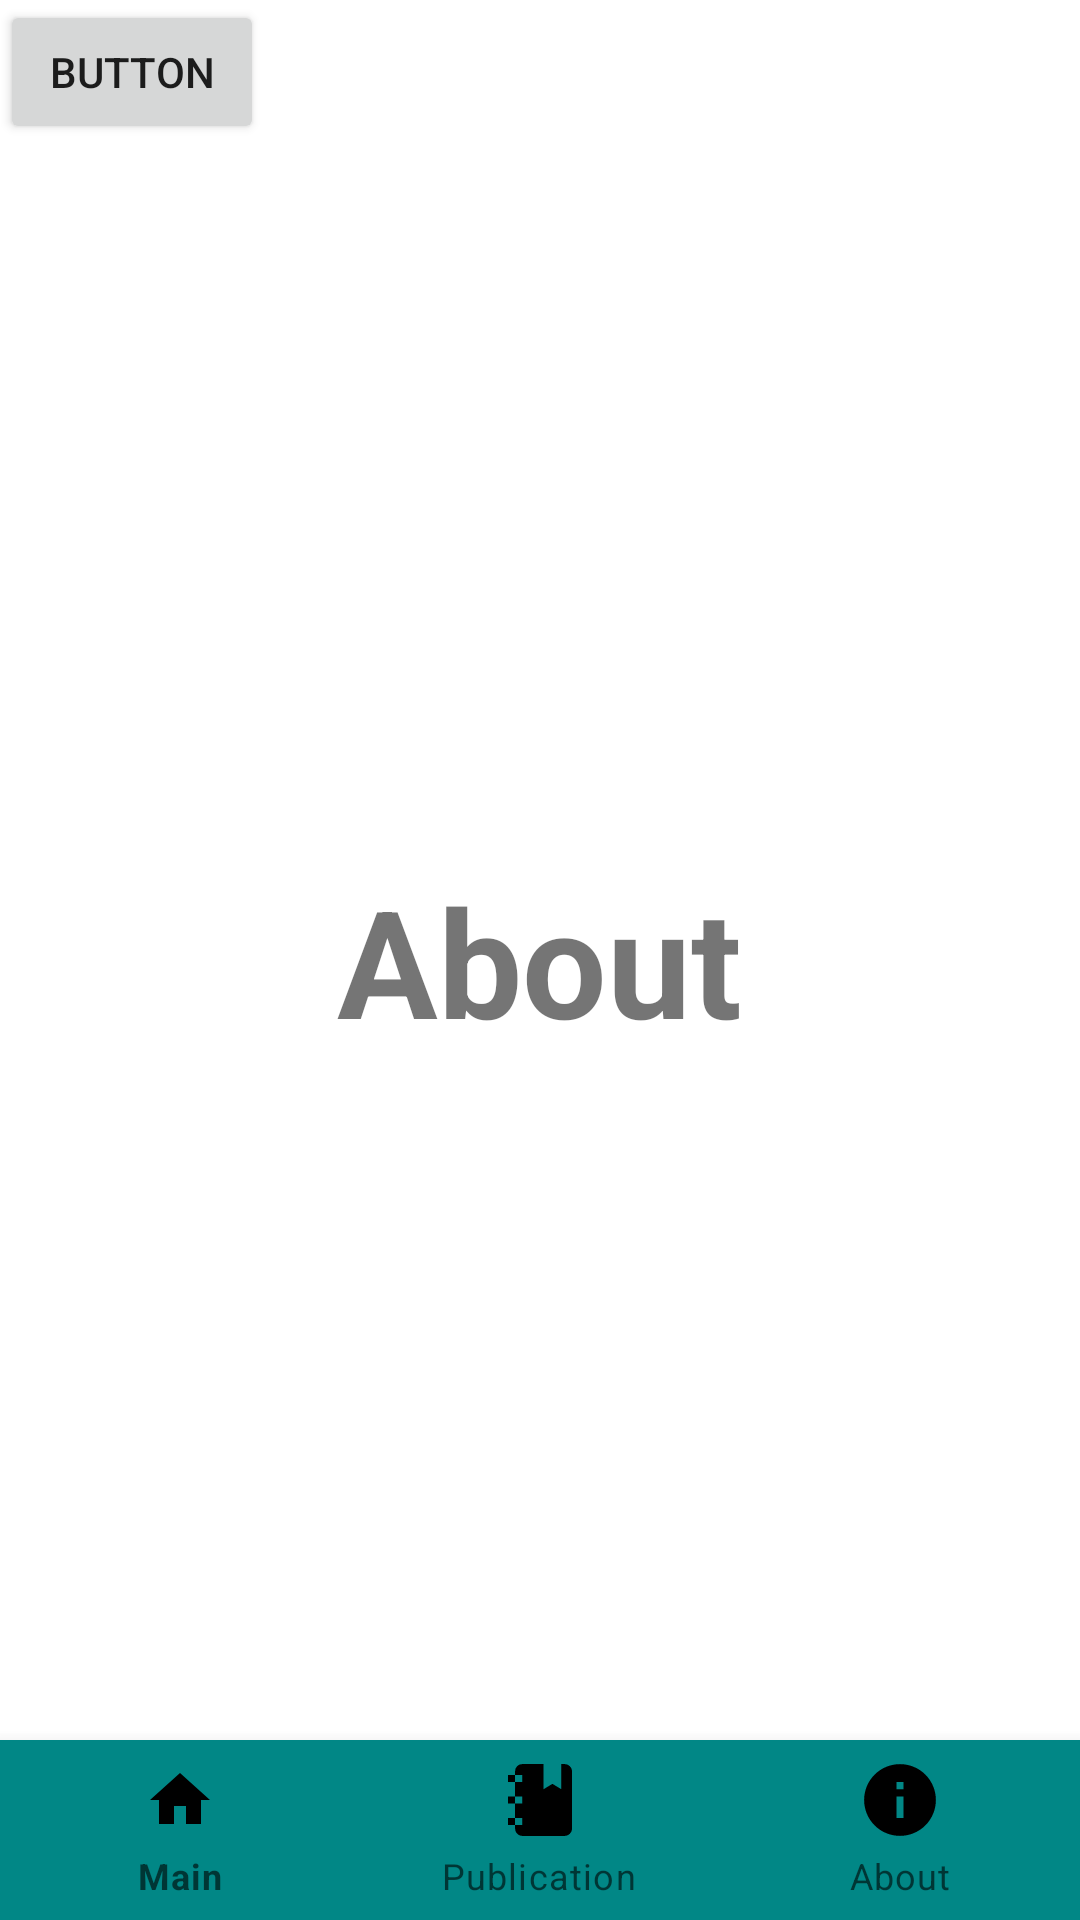

Layout XML and referenced resources for this Android screen:
<!-- AndroidManifest.xml: application theme Theme.Ujian_2021133002 -->
<!-- res/layout/activity_about.xml -->
<?xml version="1.0" encoding="utf-8"?>
<RelativeLayout
    xmlns:android="http://schemas.android.com/apk/res/android"
    xmlns:app="http://schemas.android.com/apk/res-auto"
    xmlns:tools="http://schemas.android.com/tools"
    android:layout_width="match_parent"
    android:layout_height="match_parent"
    tools:context=".About">

    <TextView
        android:layout_width="wrap_content"
        android:layout_height="wrap_content"
        android:layout_centerInParent="true"
        android:text="About"
        android:textSize="50sp"
        android:textStyle="bold" />

    <com.google.android.material.bottomnavigation.BottomNavigationView
        android:id="@+id/bottom_navigation"
        android:layout_width="match_parent"
        android:layout_height="60dp"
        android:layout_alignParentBottom="true"
        app:itemBackground="@color/teal_700"
        app:itemIconTint="@drawable/selector"
        app:itemTextColor="@drawable/selector"
        app:menu="@menu/menu_navigation" />

    <Button
        android:id="@+id/logout"
        android:layout_width="wrap_content"
        android:layout_height="wrap_content"
        android:text="Button" />

</RelativeLayout>
<!-- resources referenced by this layout -->
<resources>
  <style name="Theme.Ujian_2021133002" parent="Theme.MaterialComponents.DayNight.DarkActionBar">
          
          <item name="colorPrimary">@color/purple_500</item>
          <item name="colorPrimaryVariant">@color/purple_700</item>
          <item name="colorOnPrimary">@color/white</item>
          
          <item name="colorSecondary">@color/teal_200</item>
          <item name="colorSecondaryVariant">@color/teal_700</item>
          <item name="colorOnSecondary">@color/black</item>
          
          <item name="android:statusBarColor">?attr/colorPrimaryVariant</item>
          
      </style>
  <!-- not gathered from this repository: default colours our renderer supplied (Android Studio template values) -->
  <color name="purple_500">#FF6200EE</color>
  <color name="purple_700">#FF3700B3</color>
  <color name="teal_200">#FF03DAC5</color>
  <color name="teal_700">#FF018786</color>
  <color name="black">#FF000000</color>
  <color name="white">#FFFFFFFF</color>
</resources>
